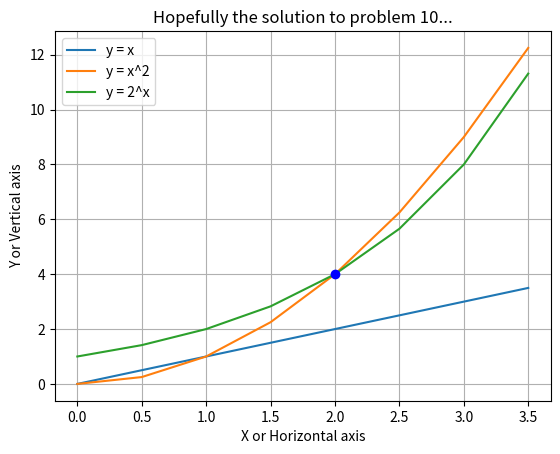

Python code for this plot:
#Solution to Problem-10
# [redacted]
#Import packages matploylib and numpy
import matplotlib.pyplot as plt
import matplotlib as mpl
import numpy as np


#Set the functions so f(x), f(x**2) and f(2**x) and the x axis length up to 4 (Need to check this)
x = np.arange(0.0, 4.0, 0.5)
z = x
y = x ** 2
dy = 2 ** x

# Plot functions f(x), f(x**2) and f(2**x)
plt.plot(x, z)
plt.plot(x, y)
plt.plot(x, dy)
#Add a point of intersection at (2, 4) and added a Blue circle to mark the intersection
plt.plot(2, 4, 'bo')

# Add title, and labels for x and y axis
plt.title('Hopefully the solution to problem 10...')
plt.xlabel('X or Horizontal axis')
plt.ylabel('Y or Vertical axis')

#Add grid lines True for yes and False for no
plt.grid(True)
#Add legends and placed the location in top left
plt.legend(['y = x', 'y = x^2', 'y = 2^x'], loc='upper left')

# Show the graph
plt.show()